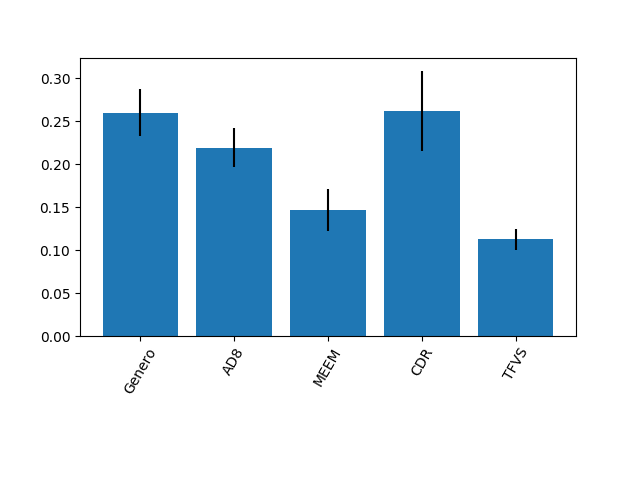

Source data for this figure (header and first rows):
0.26000724405472303, 0.2192008841003607, 0.14621248144366847, 0.2621364925563052, 0.11244289784494259
0.02738, 0.02307, 0.02435, 0.04635, 0.01193
